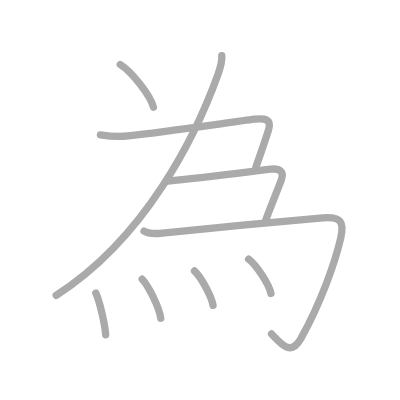
t = 0.00 s
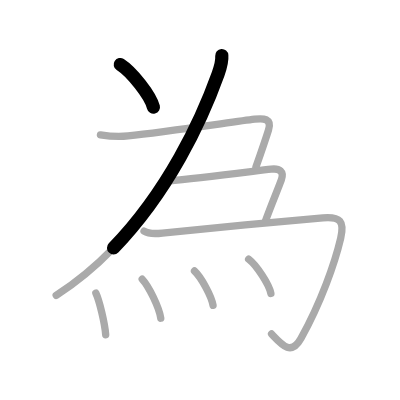
t = 1.75 s
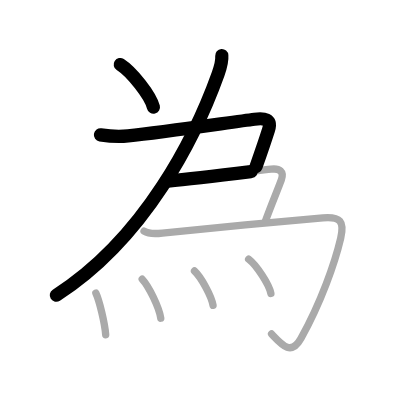
t = 3.50 s
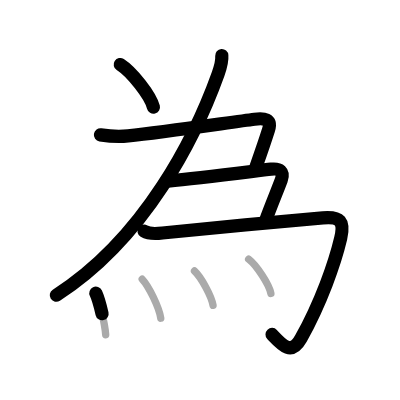
t = 5.50 s
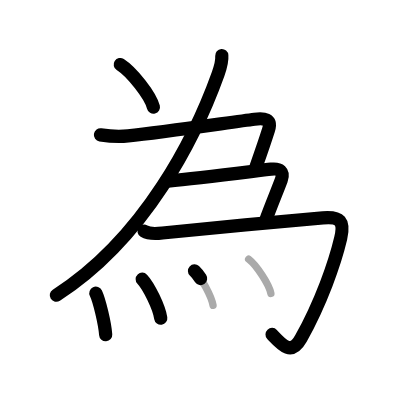
t = 7.25 s
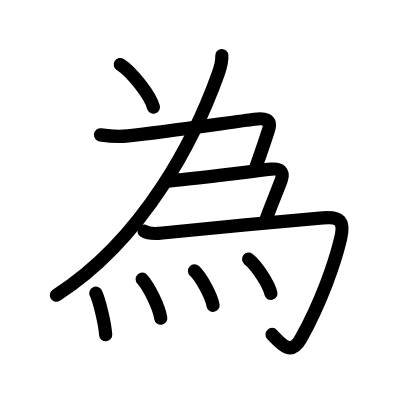
t = 9.00 s

The animated SVG that drew these frames (rendered in a browser with its animation timeline set to each time). Animation: 9 SMIL elements (animate=9); one cycle of 9.00 s.

<?xml version="1.0" standalone="no"?>
<!DOCTYPE svg PUBLIC "-//W3C//DTD SVG 1.1//EN"   "http://www.w3.org/Graphics/SVG/1.1/DTD/svg11.dtd">
<svg width="400px" height="400px"  version="1.1" xmlns="http://www.w3.org/2000/svg">
  <defs>
    <marker id="Triangle" viewBox="0 0 10 10" refX="0" refY="5" markerUnits="strokeWidth" markerWidth="3" style="stroke-opacity:0%;fill:#aaaaaa;" markerHeight="2" orient="auto">
      <path d="M 0 0 L 10 5 L 0 10 z" />
    </marker>
    
    <marker id="Arrow" viewBox="0 0 10 10" refX="5" refY="5" markerUnits="strokeWidth" markerWidth="1.8" style="stroke-opacity:0%;fill:#770000;" markerHeight="2" orient="auto">
      <path d="M 0 4 L 6 4 L 4 1 L 10 5 L 4 9 L 6 6 L 0 6 z" />
        <circle cx="5" cy="5" r="5" />
      </marker>
    
    <marker id="TriangleRed" viewBox="0 0 10 10" refX="0" refY="5" markerUnits="strokeWidth" markerWidth="3" style="stroke-opacity:0%;fill:#CC0000;" markerHeight="2" orient="auto">
      <path d="M 0 0 L 10 5 L 0 10 z" />
    </marker>
    
    <marker id="ArrowRed" viewBox="0 0 10 10" refX="5" refY="5" markerUnits="strokeWidth" markerWidth="1.8" style="stroke-opacity:0%;fill:#CC0000;" markerHeight="2" orient="auto">
      <path d="M 0 4 L 6 4 L 4 1 L 10 5 L 4 9 L 6 6 L 0 6 z" />
        <circle cx="5" cy="5" r="5" />
      </marker>
    
  </defs>
  
  <path style="fill:#ffffff; fill-opacity:100%; fill-rule:evenodd; stroke-width:0;" d="M 0 0 L 400px 0 L 400px 400px L 0 400px L 0 0" />

  <g transform="scale(3.6697247706422 3.6697247706422)">
<path style="fill:none; fill-opacity:0%; fill-rule:evenodd; stroke:#aaaaaa; stroke-opacity:100%; stroke-width: 1.5pt; stroke-linejoin:round; stroke-linecap:round;" d="M32.77 17.58c3.19 2.05 8.24 8.44 9.04 11.63"></path>
<path style="fill:none; fill-opacity:0%; fill-rule:evenodd; stroke:#aaaaaa; stroke-opacity:100%; stroke-width: 1.5pt; stroke-linejoin:round; stroke-linecap:round;" d="M60.44 15.14c0.12 1.56-0.22 2.85-1 5C53.38 37 39.75 64.75 15.31 80.47"></path>
<path style="fill:none; fill-opacity:0%; fill-rule:evenodd; stroke:#aaaaaa; stroke-opacity:100%; stroke-width: 1.5pt; stroke-linejoin:round; stroke-linecap:round;" d="M27.37 36.75c2.46 0.39 5 0.57 7.53 0.29c9.95-1.08 28.26-3.76 34.47-4.55c2.47-0.31 4.79-0.23 3.79 2.95c-0.65 2.07-2.06 6.21-3.42 10.06"></path>
<path style="fill:none; fill-opacity:0%; fill-rule:evenodd; stroke:#aaaaaa; stroke-opacity:100%; stroke-width: 1.5pt; stroke-linejoin:round; stroke-linecap:round;" d="M45.77 49.34c9.08-0.91 23.91-2.76 28.12-3.24c2.28-0.26 3.61 0.6 2.76 2.95c-0.86 2.36-2.99 7.41-4.41 11.44"></path>
<path style="fill:none; fill-opacity:0%; fill-rule:evenodd; stroke:#aaaaaa; stroke-opacity:100%; stroke-width: 1.5pt; stroke-linejoin:round; stroke-linecap:round;" d="M39.25 63c1.25 0.75 2.95 0.75 5 0.5C48.38 63 79.82 60.02 88 59.36c4.75-0.39 5.92 0.95 4.84 5.57C91.25 71.69 87.45 82.49 82 92.25c-2.64 4.72-5.05 1.88-8-1.25"></path>
<path style="fill:none; fill-opacity:0%; fill-rule:evenodd; stroke:#aaaaaa; stroke-opacity:100%; stroke-width: 1.5pt; stroke-linejoin:round; stroke-linecap:round;" d="M26.12 79.88c0.95 2 2.45 8.23 2.68 11.34"></path>
<path style="fill:none; fill-opacity:0%; fill-rule:evenodd; stroke:#aaaaaa; stroke-opacity:100%; stroke-width: 1.5pt; stroke-linejoin:round; stroke-linecap:round;" d="M38.75 76.08c1.79 1.88 4.62 7.71 5.06 10.63"></path>
<path style="fill:none; fill-opacity:0%; fill-rule:evenodd; stroke:#aaaaaa; stroke-opacity:100%; stroke-width: 1.5pt; stroke-linejoin:round; stroke-linecap:round;" d="M53 73.83c1.79 1.66 4.62 6.81 5.06 9.38"></path>
<path style="fill:none; fill-opacity:0%; fill-rule:evenodd; stroke:#aaaaaa; stroke-opacity:100%; stroke-width: 1.5pt; stroke-linejoin:round; stroke-linecap:round;" d="M67.75 70.62c2.14 1.65 5.53 6.78 6.07 9.34"></path>

<path style="fill:none; fill-opacity:0%; fill-rule:evenodd; stroke:#000000; stroke-opacity:100%; stroke-width: 2.7pt; stroke-linejoin:round; stroke-linecap:round;" d="M32.77 17.58c3.19 2.05 8.24 8.44 9.04 11.63" pathLength="100" stroke-dashoffset="100" stroke-dasharray="100 105"><animate id="dashAnim1" attributeName="stroke-dashoffset" from="100" to="0" dur="1s" calcMode="linear" fill="freeze"/></path>
<path style="fill:none; fill-opacity:0%; fill-rule:evenodd; stroke:#000000; stroke-opacity:100%; stroke-width: 2.7pt; stroke-linejoin:round; stroke-linecap:round;" d="M60.44 15.14c0.12 1.56-0.22 2.85-1 5C53.38 37 39.75 64.75 15.31 80.47" pathLength="100" stroke-dashoffset="100" stroke-dasharray="100 105"><animate id="dashAnim2" attributeName="stroke-dashoffset" from="100" to="0" dur="1s" calcMode="linear" begin="dashAnim1.end" fill="freeze"/></path>
<path style="fill:none; fill-opacity:0%; fill-rule:evenodd; stroke:#000000; stroke-opacity:100%; stroke-width: 2.7pt; stroke-linejoin:round; stroke-linecap:round;" d="M27.37 36.75c2.46 0.39 5 0.57 7.53 0.29c9.95-1.08 28.26-3.76 34.47-4.55c2.47-0.31 4.79-0.23 3.79 2.95c-0.65 2.07-2.06 6.21-3.42 10.06" pathLength="100" stroke-dashoffset="100" stroke-dasharray="100 105"><animate id="dashAnim3" attributeName="stroke-dashoffset" from="100" to="0" dur="1s" calcMode="linear" begin="dashAnim2.end" fill="freeze"/></path>
<path style="fill:none; fill-opacity:0%; fill-rule:evenodd; stroke:#000000; stroke-opacity:100%; stroke-width: 2.7pt; stroke-linejoin:round; stroke-linecap:round;" d="M45.77 49.34c9.08-0.91 23.91-2.76 28.12-3.24c2.28-0.26 3.61 0.6 2.76 2.95c-0.86 2.36-2.99 7.41-4.41 11.44" pathLength="100" stroke-dashoffset="100" stroke-dasharray="100 105"><animate id="dashAnim4" attributeName="stroke-dashoffset" from="100" to="0" dur="1s" calcMode="linear" begin="dashAnim3.end" fill="freeze"/></path>
<path style="fill:none; fill-opacity:0%; fill-rule:evenodd; stroke:#000000; stroke-opacity:100%; stroke-width: 2.7pt; stroke-linejoin:round; stroke-linecap:round;" d="M39.25 63c1.25 0.75 2.95 0.75 5 0.5C48.38 63 79.82 60.02 88 59.36c4.75-0.39 5.92 0.95 4.84 5.57C91.25 71.69 87.45 82.49 82 92.25c-2.64 4.72-5.05 1.88-8-1.25" pathLength="100" stroke-dashoffset="100" stroke-dasharray="100 105"><animate id="dashAnim5" attributeName="stroke-dashoffset" from="100" to="0" dur="1s" calcMode="linear" begin="dashAnim4.end" fill="freeze"/></path>
<path style="fill:none; fill-opacity:0%; fill-rule:evenodd; stroke:#000000; stroke-opacity:100%; stroke-width: 2.7pt; stroke-linejoin:round; stroke-linecap:round;" d="M26.12 79.88c0.95 2 2.45 8.23 2.68 11.34" pathLength="100" stroke-dashoffset="100" stroke-dasharray="100 105"><animate id="dashAnim6" attributeName="stroke-dashoffset" from="100" to="0" dur="1s" calcMode="linear" begin="dashAnim5.end" fill="freeze"/></path>
<path style="fill:none; fill-opacity:0%; fill-rule:evenodd; stroke:#000000; stroke-opacity:100%; stroke-width: 2.7pt; stroke-linejoin:round; stroke-linecap:round;" d="M38.75 76.08c1.79 1.88 4.62 7.71 5.06 10.63" pathLength="100" stroke-dashoffset="100" stroke-dasharray="100 105"><animate id="dashAnim7" attributeName="stroke-dashoffset" from="100" to="0" dur="1s" calcMode="linear" begin="dashAnim6.end" fill="freeze"/></path>
<path style="fill:none; fill-opacity:0%; fill-rule:evenodd; stroke:#000000; stroke-opacity:100%; stroke-width: 2.7pt; stroke-linejoin:round; stroke-linecap:round;" d="M53 73.83c1.79 1.66 4.62 6.81 5.06 9.38" pathLength="100" stroke-dashoffset="100" stroke-dasharray="100 105"><animate id="dashAnim8" attributeName="stroke-dashoffset" from="100" to="0" dur="1s" calcMode="linear" begin="dashAnim7.end" fill="freeze"/></path>
<path style="fill:none; fill-opacity:0%; fill-rule:evenodd; stroke:#000000; stroke-opacity:100%; stroke-width: 2.7pt; stroke-linejoin:round; stroke-linecap:round;" d="M67.75 70.62c2.14 1.65 5.53 6.78 6.07 9.34" pathLength="100" stroke-dashoffset="100" stroke-dasharray="100 105"><animate id="dashAnim9" attributeName="stroke-dashoffset" from="100" to="0" dur="1s" calcMode="linear" begin="dashAnim8.end" fill="freeze"/></path>

</g>

</svg>  
          
